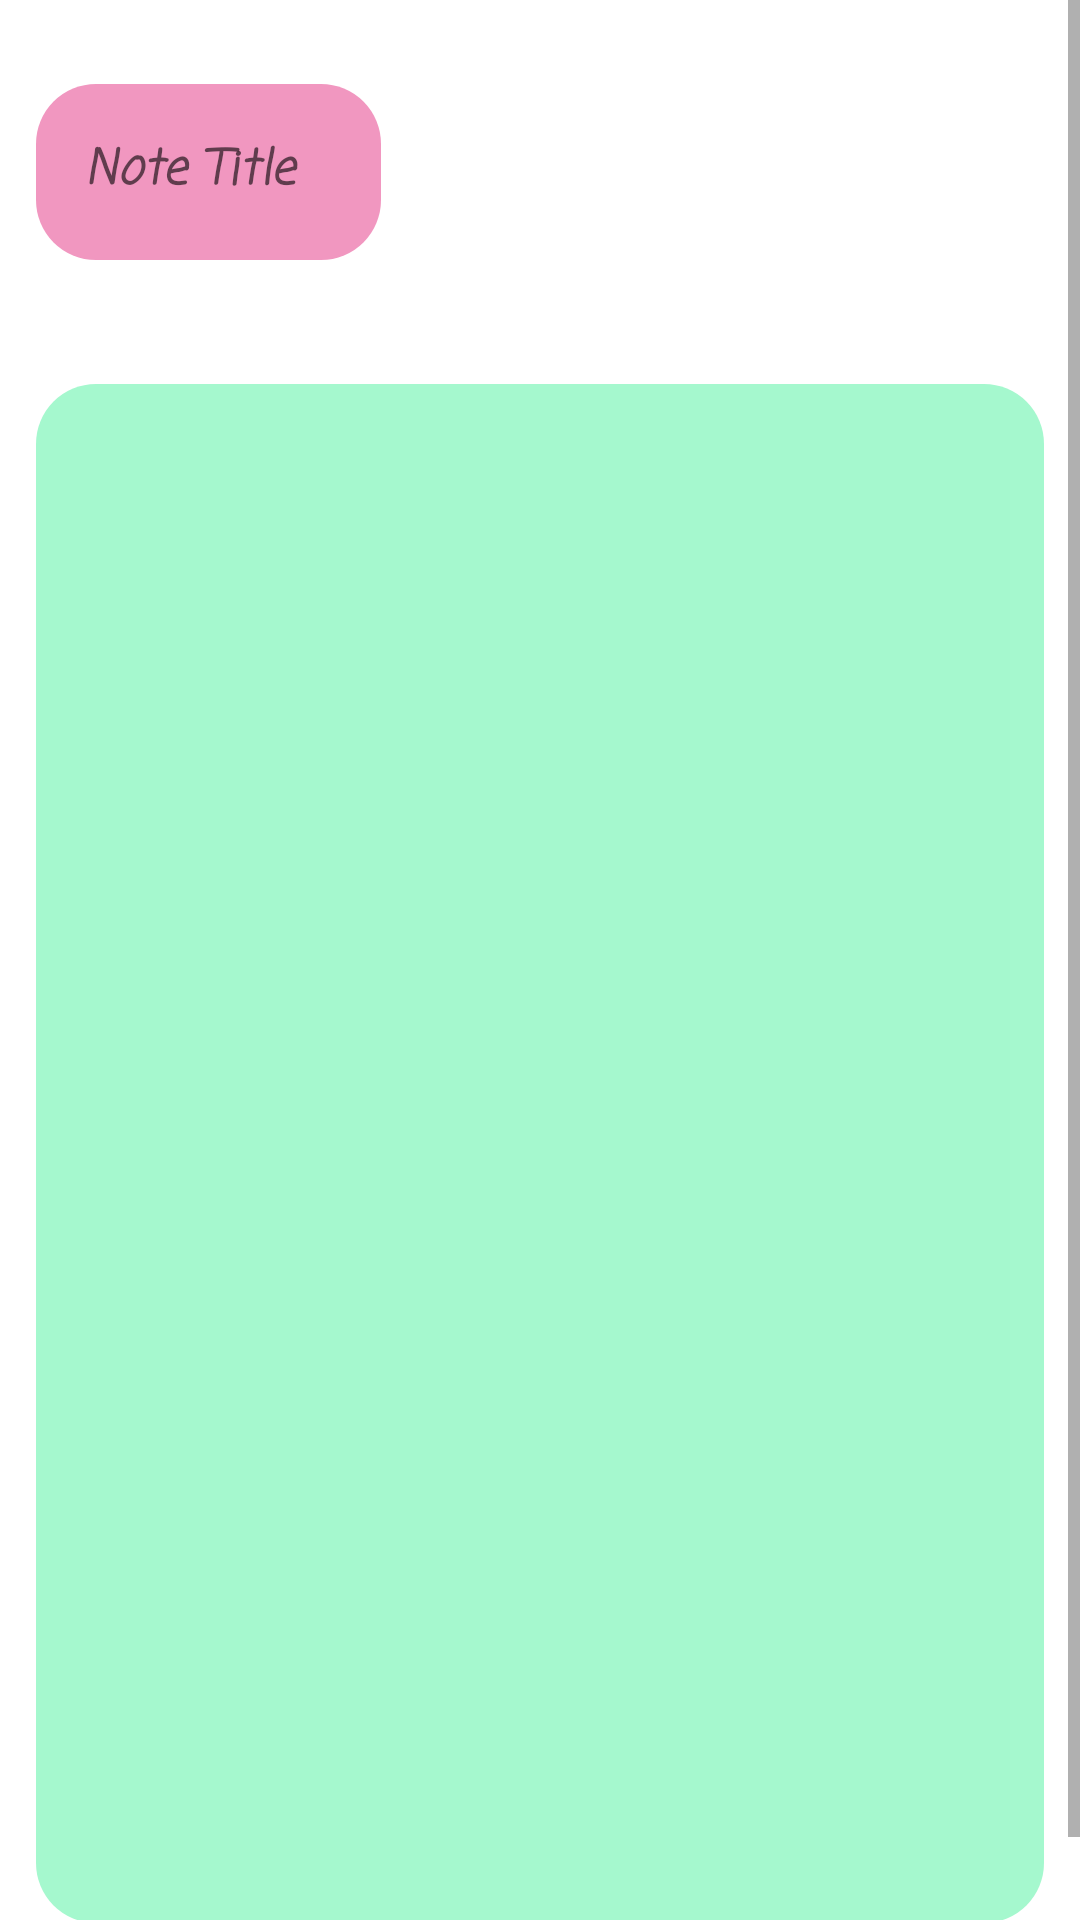

Write the Android layout XML for this screen, with the resource values it uses.
<!-- AndroidManifest.xml: application theme Theme.CaptureNote -->
<!-- res/layout/activity_note.xml -->
<?xml version="1.0" encoding="utf-8"?>
<ScrollView
    xmlns:android="http://schemas.android.com/apk/res/android"
    xmlns:app="http://schemas.android.com/apk/res-auto"
    xmlns:tools="http://schemas.android.com/tools"
    android:layout_width="match_parent"
    android:layout_height="wrap_content"
    tools:context=".NoteActivity">
    <LinearLayout
        android:layout_width="match_parent"
        android:layout_height="wrap_content"
        android:orientation="vertical"
        android:padding="12dp"
        app:layout_constraintTop_toTopOf="parent">
        <TextView
            android:id="@+id/tv_note_created"
            android:layout_width="wrap_content"
            android:layout_height="wrap_content"
            android:text="Created: Thu, 1 Jan 1970 at 00:00:00"
            android:textStyle="italic"
            android:visibility="gone"
            android:paddingHorizontal="4dp"/>
        <TextView
            android:id="@+id/tv_note_updated"
            android:layout_width="wrap_content"
            android:layout_height="wrap_content"
            android:text="Updated: Thu, 1 Jan 1970 at 00:00:00"
            android:textStyle="italic"
            android:visibility="gone"
            android:paddingHorizontal="4dp"/>
        <com.google.android.material.textfield.TextInputLayout
            android:layout_width="wrap_content"
            android:layout_height="wrap_content"
            android:layout_marginBottom="4dp"
            app:boxBackgroundColor="@color/pink_pastel"
            app:boxStrokeWidth="0dp"
            app:boxStrokeColor="@color/white"
            app:boxCornerRadiusTopStart="20dp"
            app:boxCornerRadiusTopEnd="20dp"
            app:boxCornerRadiusBottomStart="20dp"
            app:boxCornerRadiusBottomEnd="20dp"
            android:layout_marginVertical="16dp">
            <EditText
                android:id="@+id/note_title"
                android:layout_width="wrap_content"
                android:layout_height="wrap_content"
                android:layout_gravity="center_horizontal"
                android:minWidth="115dp"
                android:hint="Note Title"
                android:textSize="16sp"
                android:textColor="@color/black"
                android:fontFamily="casual"
                android:textStyle="italic|bold"
                android:inputType="textCapSentences"/>
        </com.google.android.material.textfield.TextInputLayout>
        <com.google.android.material.textfield.TextInputLayout
            android:layout_width="match_parent"
            style="@style/Widget.MaterialComponents.TextInputLayout.OutlinedBox.Dense"
            android:layout_height="wrap_content"
            android:layout_marginTop="4dp"
            app:boxBackgroundColor="@color/blue_pastel"
            app:boxStrokeWidth="0dp"
            app:boxCornerRadiusTopStart="20dp"
            app:boxCornerRadiusTopEnd="20dp"
            app:boxCornerRadiusBottomStart="20dp"
            app:boxCornerRadiusBottomEnd="20dp"
            android:layout_marginVertical="16dp"
            android:paddingTop="4dp"
            android:overScrollMode="ifContentScrolls">
            <EditText
                android:id="@+id/note_content"
                android:layout_width="match_parent"
                android:layout_height="match_parent"
                android:fontFamily="casual"
                android:inputType="textMultiLine|textCapSentences"
                android:textColor="@color/black"
                android:textSize="16sp"
                app:hintEnabled="false"
                android:minLines="20"
                android:gravity="top"/>
        </com.google.android.material.textfield.TextInputLayout>
    </LinearLayout>
</ScrollView>
<!-- resources referenced by this layout -->
<resources>
  <color name="black">#FF000000</color>
  <color name="blue_pastel">#A5F8CE</color>
  <color name="pink_pastel">#F197C0</color>
  <color name="white">#FFFFFFFF</color>
  <style name="Theme.CaptureNote" parent="Theme.MaterialComponents.DayNight.DarkActionBar">
          
          <item name="colorPrimary">@color/green_neon</item>
          <item name="colorPrimaryVariant">@color/gray</item>
          <item name="colorOnPrimary">@color/white</item>
          
          <item name="colorSecondary">@color/pink_pastel</item>
          <item name="colorSecondaryVariant">@color/blue_pastel</item>
          <item name="colorOnSecondary">@color/yellow_neon</item>
          
          <item name="android:statusBarColor" tools:targetApi="l">@color/black</item>
          
      </style>
  <color name="green_neon">#00FF0C</color>
  <color name="gray">#808080</color>
  <color name="yellow_neon">#FFF600</color>
</resources>
